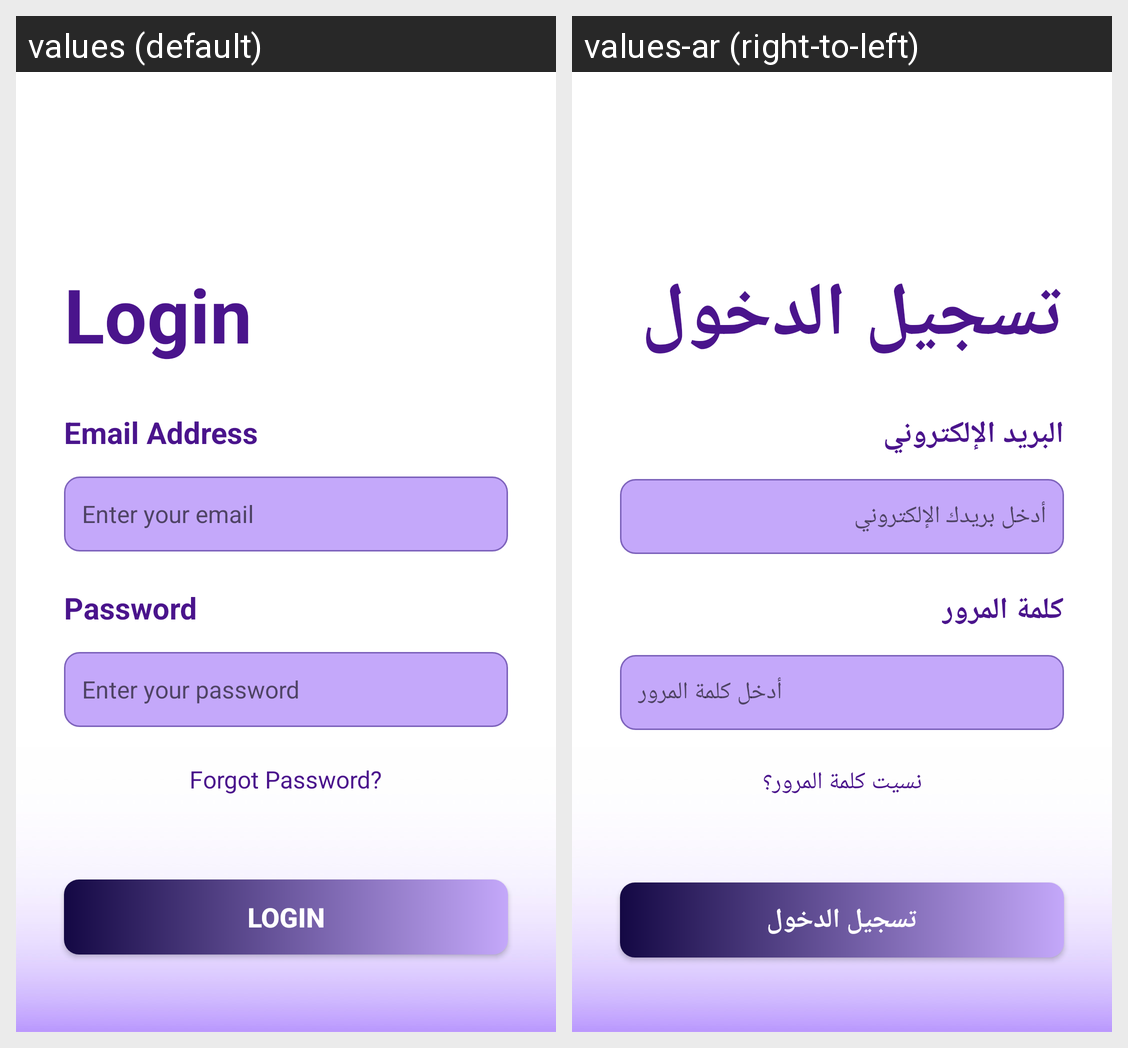

Translations of the strings shown on this Android screen, per locale in the grid:
Android screen res/layout/activity_login.xml rendered under 2 locales, left to right: values (default), values-ar (right-to-left). Device: Nexus 5 (rendered at 1080×1920; each locale shown at half size, 540×960, under a caption strip naming it); theme Theme.Finalsenior.
Strings drawn on this screen, with the default value and each locale's value (text and hints the layout hard-codes, and strings that could not be matched under every locale, appear in the picture but are not listed):

login_title
  values: Login
  values-ar: تسجيل الدخول

email_address
  values: Email Address
  values-ar: البريد الإلكتروني

email_hint
  values: Enter your email
  values-ar: أدخل بريدك الإلكتروني

password
  values: Password
  values-ar: كلمة المرور

password_hint
  values: Enter your password
  values-ar: أدخل كلمة المرور

forgot_password
  values: Forgot Password?
  values-ar: نسيت كلمة المرور؟

login_button_text
  values: Login
  values-ar: تسجيل الدخول
